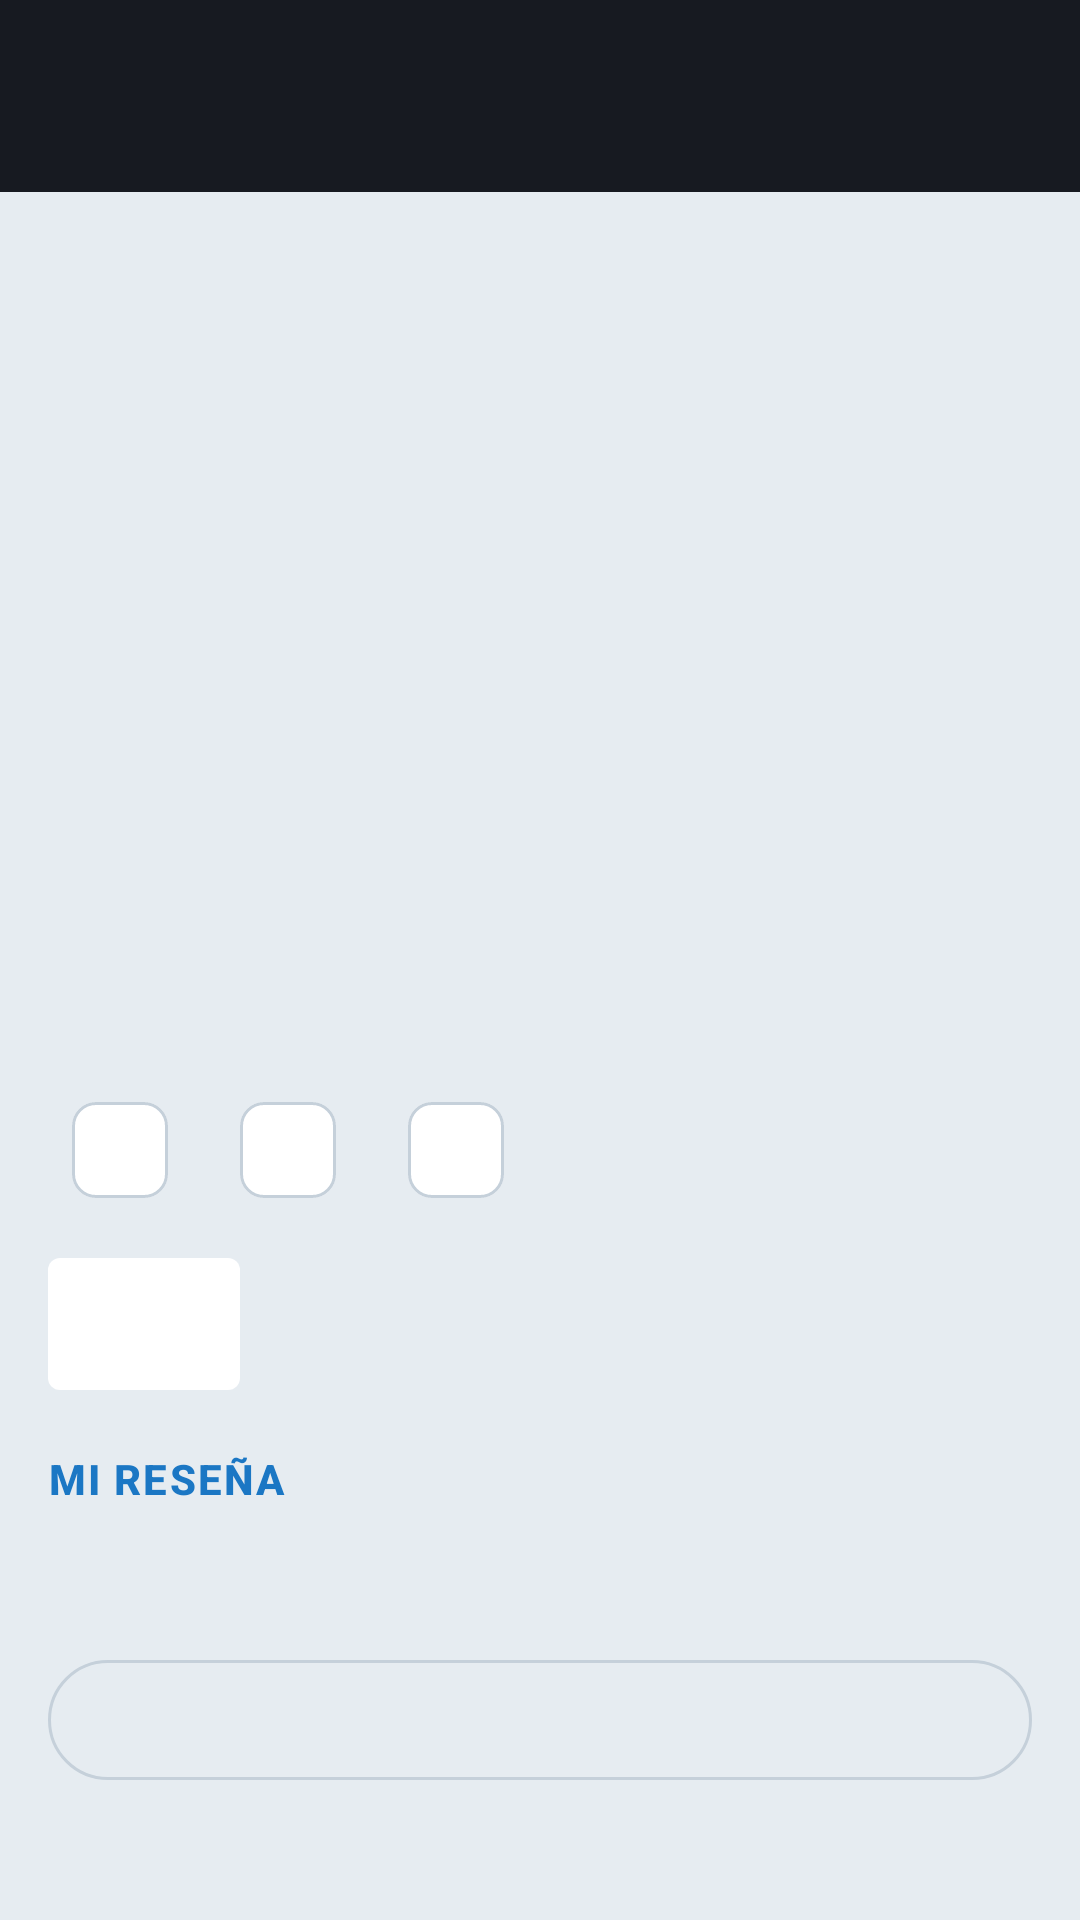

Reconstruct the res/layout file that produces this screen, plus the resources it refers to.
<!-- AndroidManifest.xml: application theme Theme.TheLastOne -->
<!-- res/layout/activity_game_detail.xml -->
<?xml version="1.0" encoding="utf-8"?>
<LinearLayout xmlns:android="http://schemas.android.com/apk/res/android"
    xmlns:app="http://schemas.android.com/apk/res-auto"
    android:layout_width="match_parent"
    android:layout_height="match_parent"
    android:background="@color/steam_header"
    android:fitsSystemWindows="true"
    android:orientation="vertical">

    <com.google.android.material.appbar.MaterialToolbar
        android:id="@+id/toolbar"
        android:layout_width="match_parent"
        android:layout_height="?attr/actionBarSize"
        android:background="@color/steam_header"
        android:theme="@style/ThemeOverlay.TheLastOne.Header"
        app:navigationContentDescription="@string/cd_back"
        app:navigationIcon="@drawable/ic_arrow_back"
        app:titleTextColor="@color/steam_on_header" />

    <ScrollView
        android:layout_width="match_parent"
        android:layout_height="0dp"
        android:layout_weight="1"
        android:background="@color/steam_bg">

        <LinearLayout
            android:layout_width="match_parent"
            android:layout_height="wrap_content"
            android:orientation="vertical">

            <ImageView
                android:id="@+id/ivCover"
                android:layout_width="match_parent"
                android:layout_height="220dp"
                android:contentDescription="@string/cd_cover"
                android:scaleType="centerCrop" />

            <LinearLayout
                android:layout_width="match_parent"
                android:layout_height="wrap_content"
                android:orientation="vertical"
                android:padding="16dp">

                <TextView
                    android:id="@+id/tvTitle"
                    android:layout_width="match_parent"
                    android:layout_height="wrap_content"
                    android:textAppearance="?attr/textAppearanceHeadlineSmall"
                    android:textColor="@color/steam_text_primary"
                    android:textStyle="bold" />

                <TextView
                    android:id="@+id/tvDeveloperYear"
                    android:layout_width="match_parent"
                    android:layout_height="wrap_content"
                    android:textColor="@color/steam_text_secondary" />

                <com.google.android.material.chip.ChipGroup
                    android:layout_width="match_parent"
                    android:layout_height="wrap_content"
                    android:layout_marginTop="8dp">

                    <com.google.android.material.chip.Chip
                        android:id="@+id/chipStatus"
                        style="@style/Widget.Material3.Chip.Assist"
                        android:layout_width="wrap_content"
                        android:layout_height="wrap_content"
                        android:clickable="false"
                        android:textColor="@color/white" />

                    <com.google.android.material.chip.Chip
                        android:id="@+id/chipPlatform"
                        style="@style/Widget.Material3.Chip.Assist"
                        android:layout_width="wrap_content"
                        android:layout_height="wrap_content"
                        android:clickable="false" />

                    <com.google.android.material.chip.Chip
                        android:id="@+id/chipGenre"
                        style="@style/Widget.Material3.Chip.Assist"
                        android:layout_width="wrap_content"
                        android:layout_height="wrap_content"
                        android:clickable="false" />
                </com.google.android.material.chip.ChipGroup>

                <LinearLayout
                    android:layout_width="match_parent"
                    android:layout_height="wrap_content"
                    android:layout_marginTop="12dp"
                    android:gravity="center_vertical"
                    android:orientation="horizontal">

                    <TextView
                        android:id="@+id/tvScore"
                        android:layout_width="64dp"
                        android:layout_height="44dp"
                        android:background="@drawable/bg_score_badge"
                        android:gravity="center"
                        android:textColor="@color/white"
                        android:textSize="22sp"
                        android:textStyle="bold" />

                    <TextView
                        android:id="@+id/tvPlayedYear"
                        android:layout_width="wrap_content"
                        android:layout_height="wrap_content"
                        android:layout_marginStart="16dp"
                        android:textColor="@color/steam_text_primary" />
                </LinearLayout>

                <TextView
                    android:layout_width="match_parent"
                    android:layout_height="wrap_content"
                    android:layout_marginTop="20dp"
                    android:text="@string/detail_notes_label"
                    android:textAppearance="@style/TextAppearance.TheLastOne.Section" />

                <TextView
                    android:id="@+id/tvNotes"
                    android:layout_width="match_parent"
                    android:layout_height="wrap_content"
                    android:layout_marginTop="4dp"
                    android:textColor="@color/steam_text_primary" />

                <com.google.android.material.button.MaterialButton
                    android:id="@+id/btnFavorite"
                    style="@style/Widget.Material3.Button.OutlinedButton"
                    android:layout_width="match_parent"
                    android:layout_height="wrap_content"
                    android:layout_marginTop="24dp"
                    android:textColor="@color/steam_text_primary"
                    app:iconTint="@null" />
            </LinearLayout>
        </LinearLayout>
    </ScrollView>
</LinearLayout>
<!-- resources referenced by this layout -->
<resources>
  <color name="steam_bg">#E6ECF1</color>
  <color name="steam_header">#171A21</color>
  <color name="steam_on_header">#C7D5E0</color>
  <color name="steam_text_primary">#1B2838</color>
  <color name="steam_text_secondary">#4F6272</color>
  <color name="white">#FFFFFFFF</color>
  <!-- drawable bg_score_badge (drawable) -->
  <shape xmlns:android="http://schemas.android.com/apk/res/android" android:shape="rectangle">
      <solid android:color="@color/white" />
      <corners android:radius="4dp" />
  </shape>
  <string name="cd_back">Volver</string>
  <string name="cd_cover">Portada del juego</string>
  <string name="detail_notes_label">Mi reseña</string>
  <style name="TextAppearance.TheLastOne.Section" parent="TextAppearance.Material3.TitleSmall">
          <item name="android:textColor">@color/steam_accent</item>
          <item name="android:textAllCaps">true</item>
          <item name="android:letterSpacing">0.05</item>
          <item name="android:textStyle">bold</item>
      </style>
  <style name="ThemeOverlay.TheLastOne.Header" parent="ThemeOverlay.Material3.Dark">
          <item name="colorControlNormal">@color/steam_on_header</item>
          <item name="colorOnSurface">@color/steam_on_header</item>
      </style>
  <style name="Theme.TheLastOne" parent="Theme.Material3.DayNight.NoActionBar">
          <item name="colorPrimary">@color/steam_accent</item>
          <item name="colorOnPrimary">@color/white</item>
          <item name="colorSecondary">@color/steam_green</item>
          <item name="colorOnSecondary">@color/white</item>
          <item name="colorSecondaryContainer">@color/steam_container</item>
          <item name="colorOnSecondaryContainer">@color/steam_on_container</item>
          <item name="android:colorBackground">@color/steam_bg</item>
          <item name="colorSurface">@color/steam_surface</item>
          <item name="colorOnSurface">@color/steam_text_primary</item>
          <item name="colorOnSurfaceVariant">@color/steam_text_secondary</item>
          <item name="colorOutline">@color/steam_stroke</item>
          <item name="android:statusBarColor">@color/steam_header</item>
          <item name="android:navigationBarColor">@color/steam_header</item>
          <item name="android:windowLightStatusBar">false</item>
          <item name="android:windowLightNavigationBar" tools:targetApi="27">false</item>
          <item name="materialButtonStyle">@style/Widget.TheLastOne.Button</item>
      </style>
  <color name="steam_accent">#1B77C4</color>
  <color name="steam_green">#4C8C20</color>
  <color name="steam_container">#2A475E</color>
  <color name="steam_on_container">#C7D5E0</color>
  <color name="steam_surface">#FFFFFF</color>
  <color name="steam_stroke">#C5D0DA</color>
  <style name="Widget.TheLastOne.Button" parent="Widget.Material3.Button">
          <item name="backgroundTint">@color/steam_green</item>
          <item name="android:textColor">@color/white</item>
          <item name="cornerRadius">4dp</item>
      </style>
</resources>
